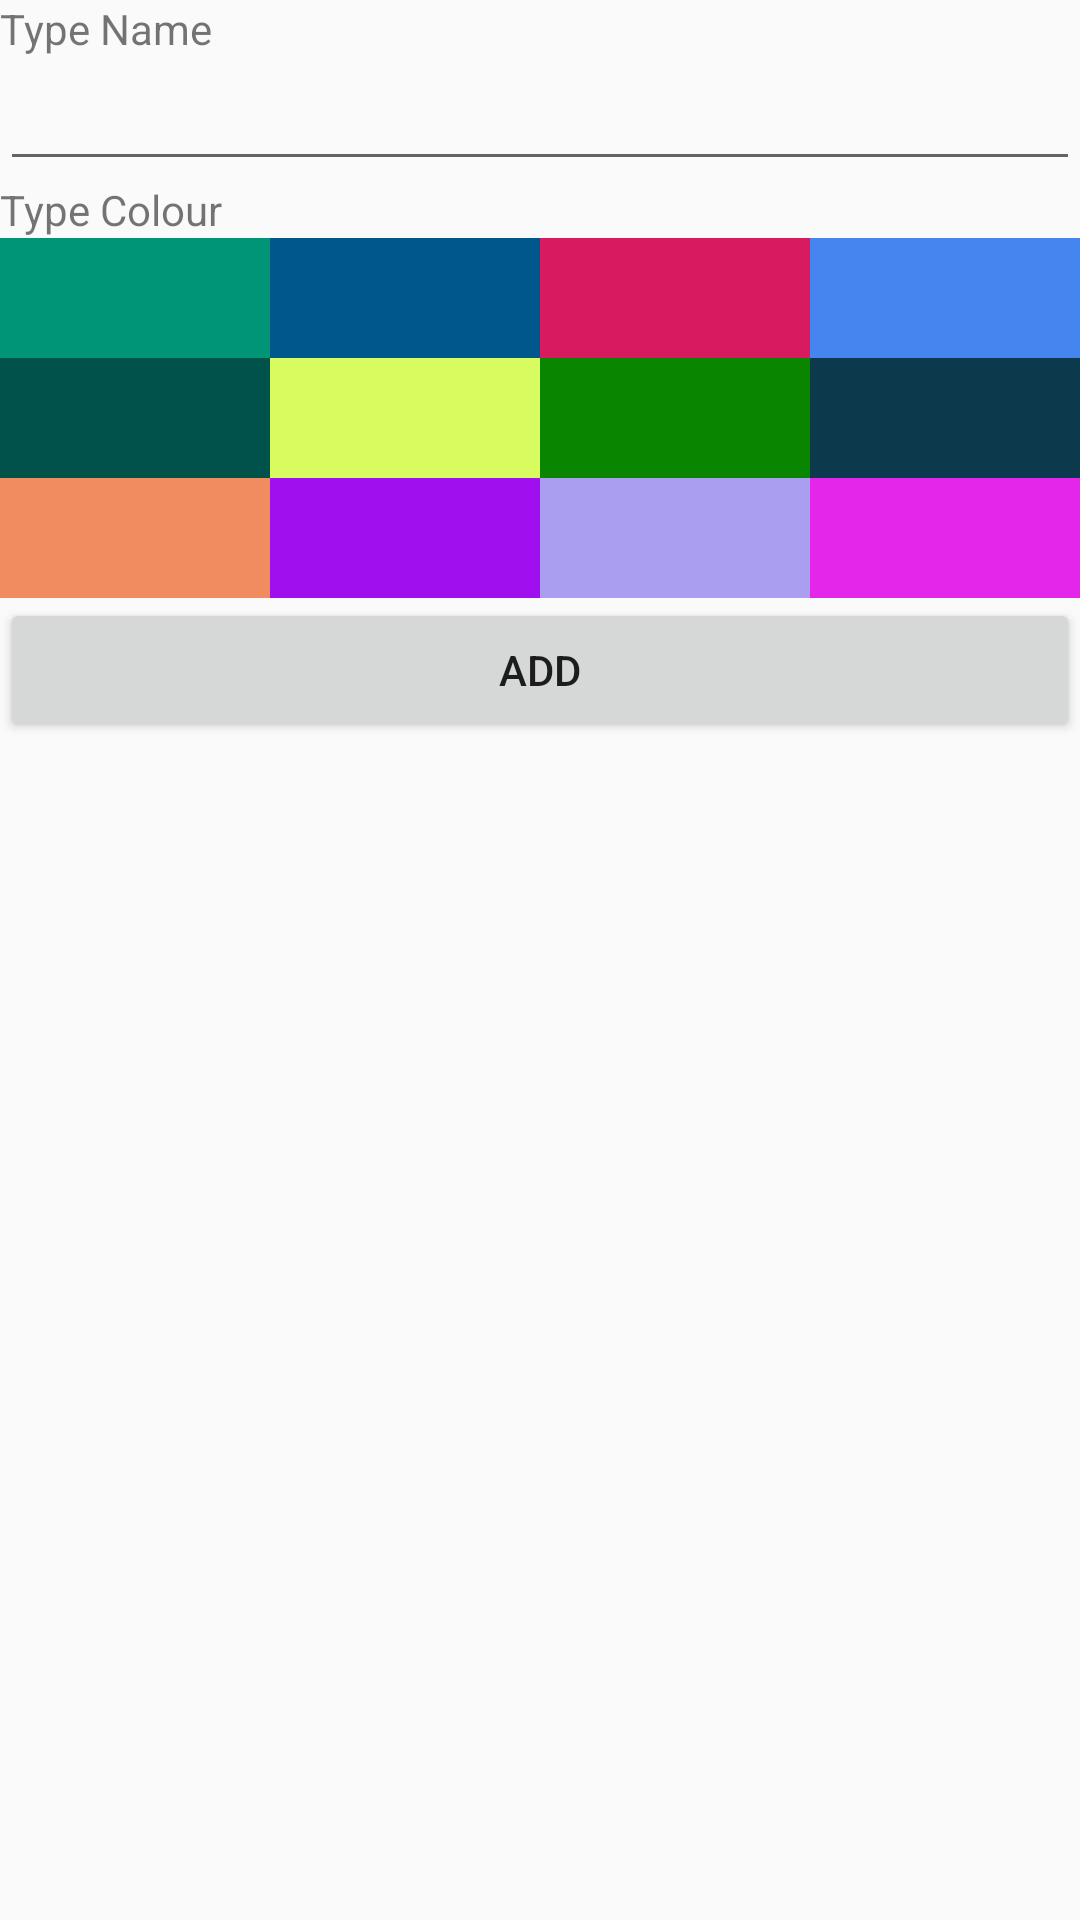

Produce the Android XML layout that renders to this screen, including the resource entries it uses.
<!-- AndroidManifest.xml: application theme AppTheme -->
<!-- res/layout/add_type_layout.xml -->
<?xml version="1.0" encoding="utf-8"?>
<LinearLayout xmlns:android="http://schemas.android.com/apk/res/android"
    xmlns:app="http://schemas.android.com/apk/res-auto"
    xmlns:tools="http://schemas.android.com/tools"
    android:orientation="vertical" android:layout_width="match_parent"
    android:layout_height="match_parent"
    tools:context=".AddTypeActivity">
    <TextView
        android:text="Type Name"
        android:id="@+id/typeNametv"
        android:layout_width="match_parent"
        android:layout_height="wrap_content"/>
    <EditText
        android:id="@+id/typeNameet"
        android:layout_width="match_parent"
        android:layout_height="wrap_content"/>
    <TextView
        android:text="Type Colour"
        android:id="@+id/typeColourtv"
        android:layout_width="match_parent"
        android:layout_height="wrap_content"/>
    <TableLayout
        android:layout_width="match_parent"
        android:layout_height="wrap_content">
        <TableRow
           >
            <TextView
                style="@style/typeTheme"
                android:id="@+id/c1"
                android:background="@color/c1"/>
            <TextView
                style="@style/typeTheme"
                android:id="@+id/c2"
                android:background="@color/c2"/>
            <TextView
                style="@style/typeTheme"
                android:id="@+id/c3"
                android:background="@color/c3"/>
            <TextView
                style="@style/typeTheme"
                android:id="@+id/c4"
                android:background="@color/c4"/>
        </TableRow>
        <TableRow android:gravity="center_horizontal">
            <TextView
                style="@style/typeTheme"
                android:id="@+id/c5"
                android:background="@color/c5"/>
            <TextView
                style="@style/typeTheme"
                android:id="@+id/c6"
                android:background="@color/c6"/>
            <TextView
                style="@style/typeTheme"
                android:id="@+id/c7"
                android:background="@color/c7"/>
            <TextView
                style="@style/typeTheme"
                android:id="@+id/c8"
                android:background="@color/c8"/>
        </TableRow>
        <TableRow android:gravity="center_horizontal">
            <TextView
                style="@style/typeTheme"
                android:id="@+id/c9"
                android:background="@color/c9"/>
            <TextView
                style="@style/typeTheme"
                android:id="@+id/c10"
                android:background="@color/c10"/>
            <TextView
                style="@style/typeTheme"
                android:id="@+id/c11"
                android:background="@color/c11"/>
            <TextView
                style="@style/typeTheme"
                android:id="@+id/c12"
                android:background="@color/c12"/>

        </TableRow>


    </TableLayout>
    <Button
        android:text="Add"
        android:onClick="Done"
        android:layout_width="match_parent"
        android:layout_height="wrap_content"/>

</LinearLayout>
<!-- resources referenced by this layout -->
<resources>
  <color name="c1">#009577</color>
  <color name="c10">#A010EF</color>
  <color name="c11">#A99EEF</color>
  <color name="c12">#E326EA</color>
  <color name="c2">#00578B</color>
  <color name="c3">#D81B60</color>
  <color name="c4">#4485EF</color>
  <color name="c5">#00524B</color>
  <color name="c6">#D8FB60</color>
  <color name="c7">#0A8500</color>
  <color name="c8">#0C394C</color>
  <color name="c9">#F18B60</color>
  <style name="typeTheme">
          <item name="android:layout_height">40dp</item>
          <item name="android:onClick">colourClickHandler</item>
          <item name="android:layout_weight">1</item>
  
      </style>
  <style name="AppTheme" parent="Theme.AppCompat.Light.DarkActionBar">
          
          <item name="colorPrimary">@color/colorPrimary</item>
          <item name="colorPrimaryDark">@color/colorPrimaryDark</item>
          <item name="colorAccent">@color/colorAccent</item>
      </style>
  <color name="colorPrimary">#008577</color>
  <color name="colorPrimaryDark">#00574B</color>
  <color name="colorAccent">#D81B60</color>
</resources>
